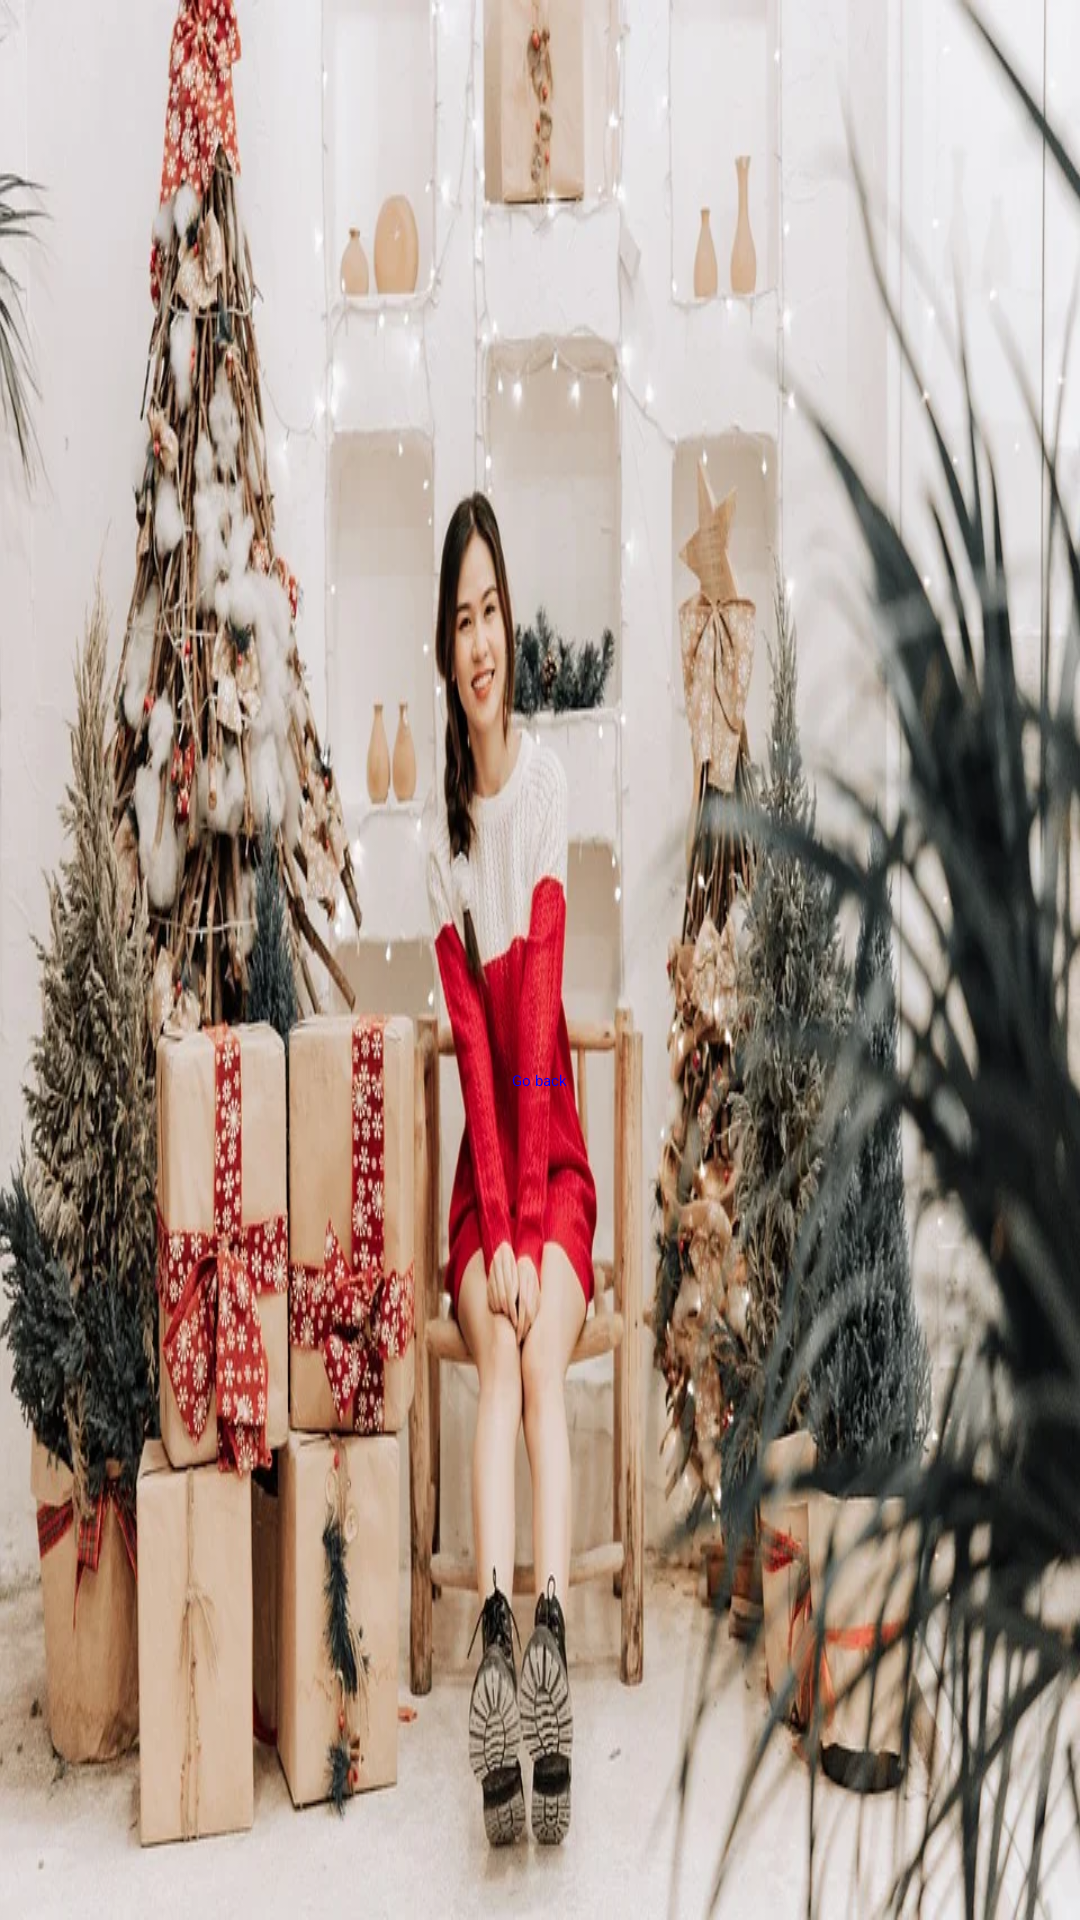

Layout XML and referenced resources for this Android screen:
<!-- AndroidManifest.xml: application theme Theme.FirstApplication -->
<!-- res/layout/activity_pass_value.xml -->
<?xml version="1.0" encoding="utf-8"?>
<LinearLayout xmlns:android="http://schemas.android.com/apk/res/android"
    xmlns:app="http://schemas.android.com/apk/res-auto"
    xmlns:tools="http://schemas.android.com/tools"
    android:layout_width="wrap_content"
    android:layout_height="wrap_content"
    android:orientation="vertical"
    android:gravity="center"
    android:background="@drawable/woman"
    tools:context=".PassValue">




<TextView
    android:layout_width="wrap_content"
    android:layout_height="wrap_content"
    android:textSize="30dp"
    android:background="@color/blue"
    android:textStyle="bold|italic"
    android:textColor="@color/white"
    android:id="@+id/idText"/>

    <TextView
        android:textSize="30dp"
        android:layout_width="wrap_content"
        android:layout_height="wrap_content"
        android:id="@+id/videoText"
        />

<Button
    android:layout_width="wrap_content"
    android:layout_height="wrap_content"
    android:text="Go back"
    android:textColor="@color/blue"
    android:backgroundTint="@color/white"
    android:id="@+id/goBack"/>
</LinearLayout>
<!-- resources referenced by this layout -->
<resources>
  <color name="blue">#0000FF</color>
  <color name="white">#ffffffff</color>
  <!-- drawable woman: png bitmap (drawable, 132132 bytes) -->
</resources>
